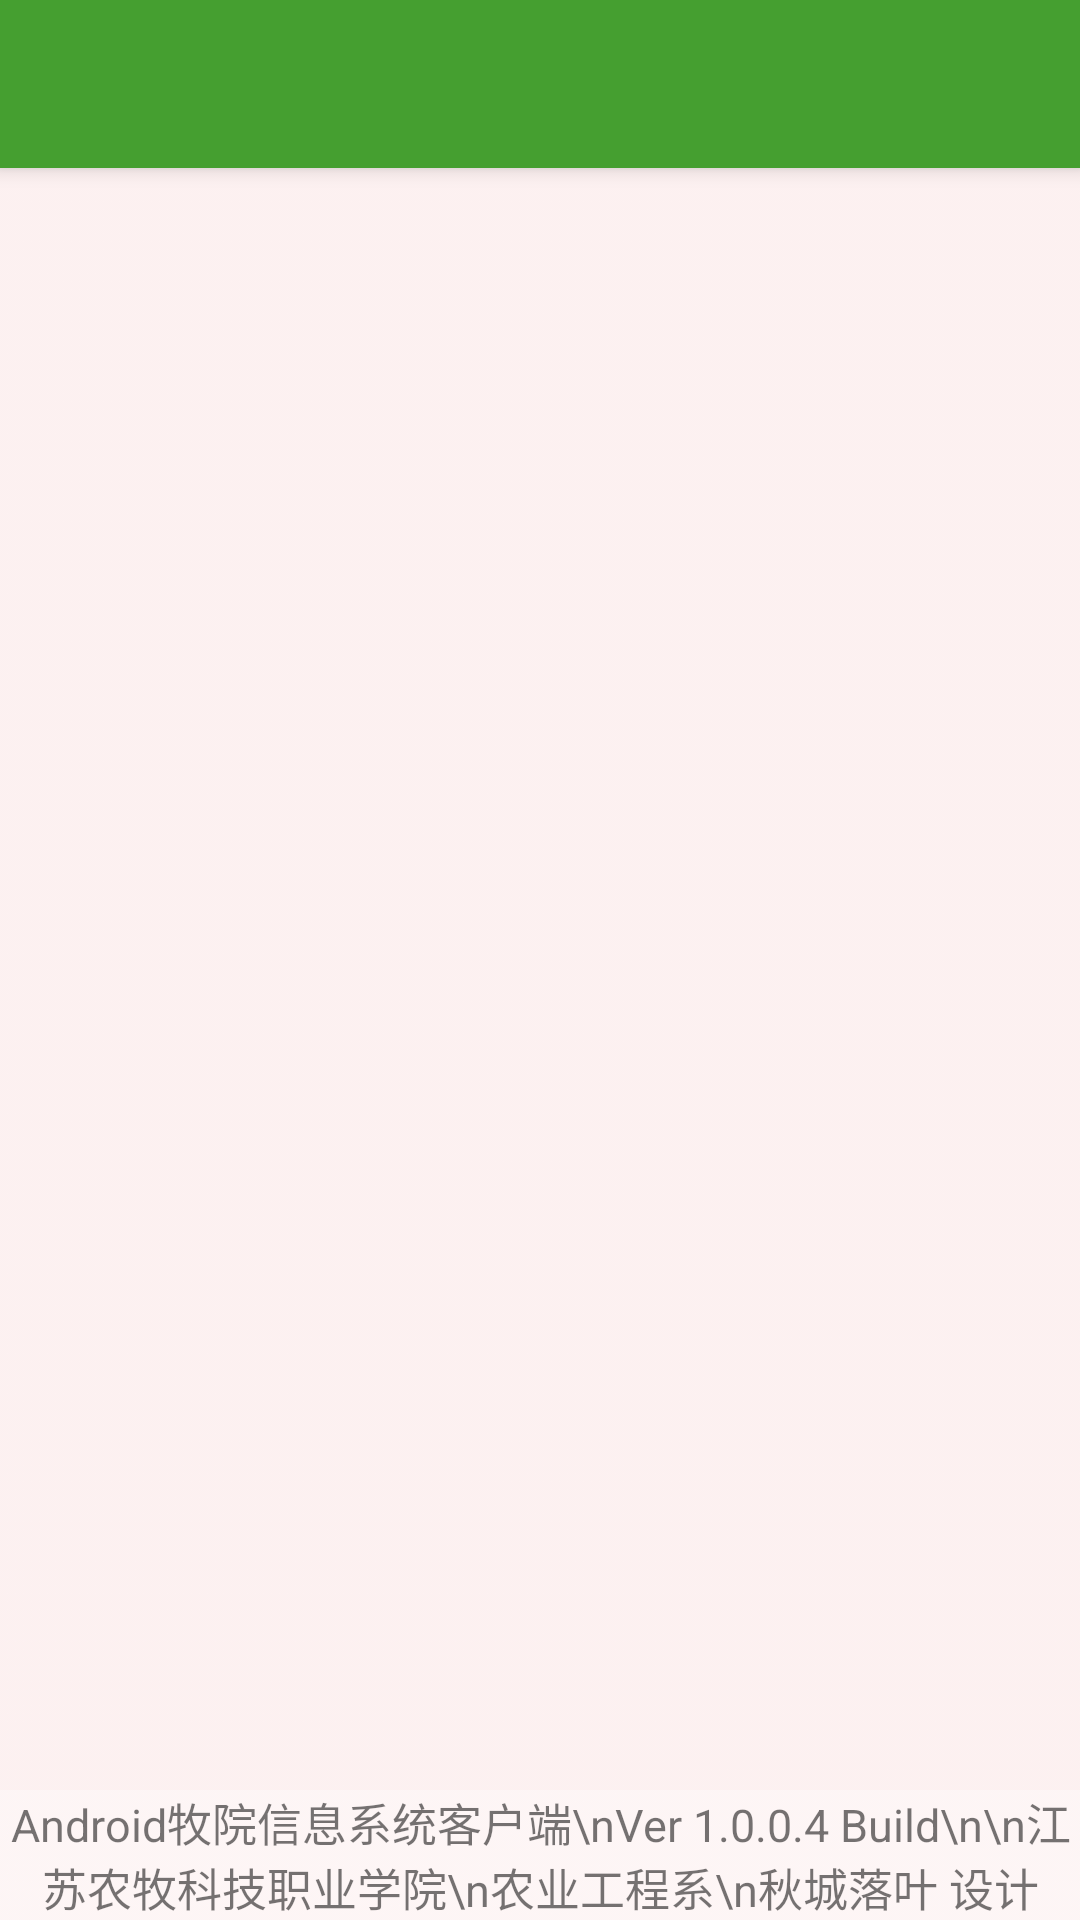

Layout XML and referenced resources for this Android screen:
<!-- AndroidManifest.xml: application theme AppTheme -->
<!-- res/layout/app_bar_main_user.xml -->
<?xml version="1.0" encoding="utf-8"?>
<android.support.design.widget.CoordinatorLayout
    xmlns:android="http://schemas.android.com/apk/res/android"
    xmlns:app="http://schemas.android.com/apk/res-auto"
    xmlns:tools="http://schemas.android.com/tools"
    android:layout_width="match_parent"
    android:layout_height="match_parent"
    android:background="@mipmap/bbbbbackground"
    tools:context="com.example.qiuchen.myapplication.MainUser">

    <android.support.design.widget.AppBarLayout
        android:layout_width="match_parent"
        android:layout_height="wrap_content"
        android:theme="@style/AppTheme.AppBarOverlay">

        <android.support.v7.widget.Toolbar
            android:id="@+id/toolbar"
            android:layout_width="match_parent"
            android:layout_height="?attr/actionBarSize"
            android:background="?attr/colorPrimary"
            app:popupTheme="@style/AppTheme.PopupOverlay" />

    </android.support.design.widget.AppBarLayout>


    <include layout="@layout/content_main_user" />

</android.support.design.widget.CoordinatorLayout>
<!-- res/layout/content_main_user.xml (included above) -->
<?xml version="1.0" encoding="utf-8"?>
<FrameLayout xmlns:android="http://schemas.android.com/apk/res/android"
    xmlns:app="http://schemas.android.com/apk/res-auto"
    xmlns:tools="http://schemas.android.com/tools"
    android:layout_width="match_parent"
    android:layout_height="match_parent"
    android:orientation="vertical"
    app:layout_behavior="@string/appbar_scrolling_view_behavior"
    tools:context="com.example.qiuchen.myapplication.MainUser"
    tools:showIn="@layout/app_bar_main_user">

    <ImageView
        android:id="@+id/mImageBackground"
        android:layout_width="match_parent"
        android:layout_height="match_parent"
        android:scaleType="centerCrop" />

    <FrameLayout
        android:id="@+id/mViews"
        android:layout_width="match_parent"
        android:layout_height="match_parent">

        <TextView
            android:layout_width="match_parent"
            android:layout_height="wrap_content"
            android:backgroundTintMode="src_over"
            android:background="#4fffffff"
            android:gravity="center|bottom"
            android:layout_gravity="bottom"
            android:text="Android牧院信息系统客户端\nVer 1.0.0.4 Build\n\n江苏农牧科技职业学院\n农业工程系\n秋城落叶 设计"
            android:textSize="15sp" />
    </FrameLayout>


</FrameLayout>
<!-- resources referenced by this layout -->
<resources>
  <!-- mipmap bbbbbackground: png bitmap (mipmap-xhdpi, 163335 bytes) -->
  <style name="AppTheme.AppBarOverlay" parent="ThemeOverlay.AppCompat.Dark.ActionBar" />
  <style name="AppTheme.PopupOverlay" parent="ThemeOverlay.AppCompat.Light" />
  <style name="AppTheme" parent="Theme.AppCompat.Light.DarkActionBar">
          
          <item name="colorPrimary">@color/colorPrimaryDarks</item>
          <item name="colorPrimaryDark">@color/colorPrimaryDark</item>
          <item name="colorAccent">@color/colorAccent</item>
          <item name="windowActionBar">false</item>
          <item name="windowNoTitle">true</item>
      </style>
  <color name="colorPrimaryDarks">#459f30</color>
  <color name="colorPrimaryDark">#00303f9f</color>
  <color name="colorAccent">#FF4081</color>
</resources>
